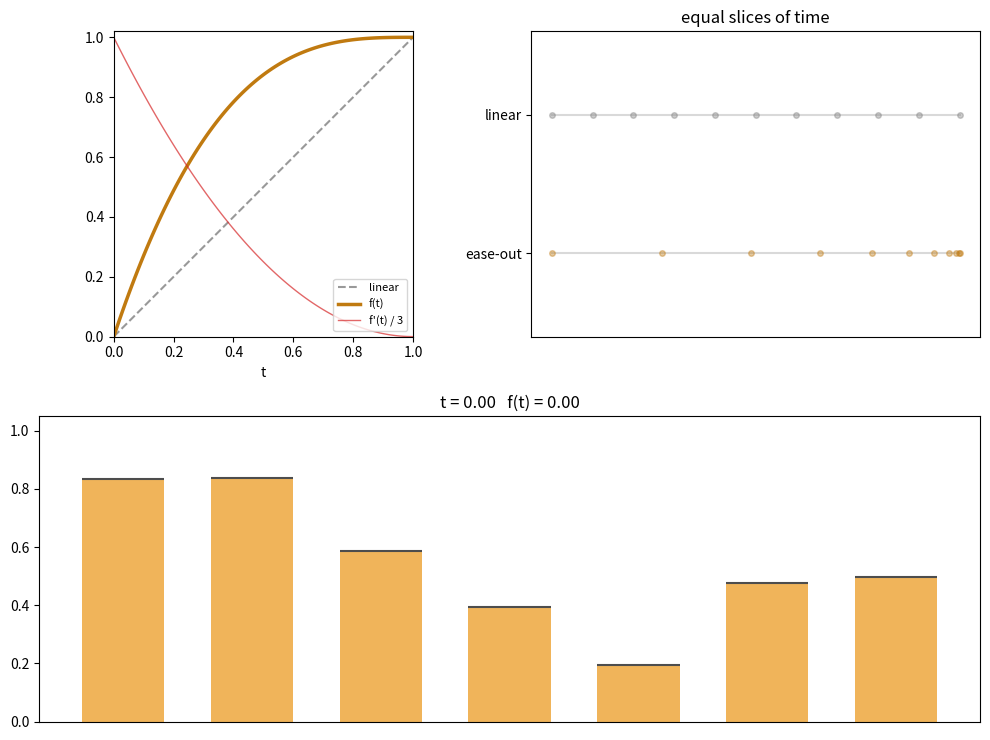

The script that saved this image:
"""Cubic ease-out: f(t) = 1 - (1 - t)^3, with speed f'(t) = 3 (1 - t)^2.

Top left: the curve against the linear diagonal, plus its speed (scaled by 1/3).
Top right: the same progress t drives two dots, linear and eased; the small dots mark
equal slices of time, evenly spaced for linear and bunched up at the end for ease-out.
Bottom: a bar chart growing toward new heights with the eased progress. It loops.
Press E to switch the bars between eased and linear motion.

Requirements: pip install numpy matplotlib
Run:          python main.py
"""
import numpy as np
import matplotlib.pyplot as plt
from matplotlib.animation import FuncAnimation


def ease_out_cubic(t):
    """1 - (1 - t)^3 for progress t, clamped to 0..1."""
    u = 1 - np.clip(t, 0, 1)
    return 1 - u * u * u


def ease_out_cubic_speed(t):
    """The derivative 3 (1 - t)^2: 3x linear at the start, 0 at the end."""
    u = 1 - np.clip(t, 0, 1)
    return 3 * u * u


DURATION, HOLD, DT = 1.6, 0.8, 0.04  # seconds
rng = np.random.default_rng(5)
state = {"from": np.zeros(7), "to": rng.uniform(0.15, 1, 7), "elapsed": 0.0, "eased": True}

fig = plt.figure(figsize=(10, 7.5))
ax_curve = fig.add_subplot(2, 2, 1)
ax_race = fig.add_subplot(2, 2, 2)
ax_bars = fig.add_subplot(2, 1, 2)

# 1. The curve, the linear reference and the speed.
u = np.linspace(0, 1, 101)
ax_curve.plot([0, 1], [0, 1], "--", color="0.6", label="linear")
ax_curve.plot(u, ease_out_cubic(u), color="#c07a10", lw=2.5, label="f(t)")
ax_curve.plot(u, ease_out_cubic_speed(u) / 3, color="#d62728", lw=1, alpha=0.7, label="f'(t) / 3")
(stem,) = ax_curve.plot([], [], color="0.5", lw=1)
(linear_dot,) = ax_curve.plot([], [], "o", color="0.5", ms=6)
(eased_dot,) = ax_curve.plot([], [], "o", color="#c07a10", ms=10, mec="white")
ax_curve.set_xlim(0, 1)
ax_curve.set_ylim(0, 1.02)
ax_curve.set_aspect("equal")
ax_curve.set_xlabel("t")
ax_curve.legend(loc="lower right", fontsize=8)

# 2. The race: dots at each tenth of the duration, plus the moving ball.
tenths = np.linspace(0, 1, 11)
for y, f, color in [(1, lambda t: t, "0.5"), (0, ease_out_cubic, "#c07a10")]:
    ax_race.plot([0, 1], [y, y], color="0.85", zorder=0)
    ax_race.plot(f(tenths), np.full(11, y), "o", color=color, alpha=0.4, ms=4)
(ball_linear,) = ax_race.plot([], [], "o", color="0.5", ms=16)
(ball_eased,) = ax_race.plot([], [], "o", color="#c07a10", ms=16)
ax_race.set_xlim(-0.05, 1.05)
ax_race.set_ylim(-0.6, 1.6)
ax_race.set_yticks([0, 1], ["ease-out", "linear"])
ax_race.set_xticks([])
ax_race.set_title("equal slices of time")

# 3. Bars animating from old heights to new targets.
bars = ax_bars.bar(range(7), state["to"], width=0.64, color="#f0b45a")
targets = ax_bars.hlines(state["to"], np.arange(7) - 0.32, np.arange(7) + 0.32, color="0.3")
ax_bars.set_ylim(0, 1.05)
ax_bars.set_xticks([])
label = ax_bars.set_title("t = 0.00   f(t) = 0.00")


def update(_frame):
    state["elapsed"] += DT
    if state["elapsed"] > DURATION + HOLD:  # loop: retarget from where the bars are now
        state["from"], state["to"] = state["to"], rng.uniform(0.15, 1, 7)
        state["elapsed"] = 0.0
    t = min(state["elapsed"] / DURATION, 1.0)
    e = ease_out_cubic(t)

    stem.set_data([t, t], [t, e])
    linear_dot.set_data([t], [t])
    eased_dot.set_data([t], [e])
    ball_linear.set_data([t], [1])
    ball_eased.set_data([e], [0])

    k = e if state["eased"] else t
    for bar, a, b in zip(bars, state["from"], state["to"]):
        bar.set_height(a + (b - a) * k)
        bar.set_color("#f0b45a" if state["eased"] else "0.6")
    targets.set_segments([[(i - 0.32, y), (i + 0.32, y)] for i, y in enumerate(state["to"])])
    label.set_text(f"t = {t:.2f}   f(t) = {e:.2f}   bars: {'eased' if state['eased'] else 'linear'} (E)")
    return stem, linear_dot, eased_dot, ball_linear, ball_eased, targets, label, *bars


def on_key(event):
    if event.key == "e":
        state["eased"] = not state["eased"]


fig.canvas.mpl_connect("key_press_event", on_key)
anim = FuncAnimation(fig, update, frames=None, interval=DT * 1000, cache_frame_data=False)
plt.tight_layout()
plt.show()
